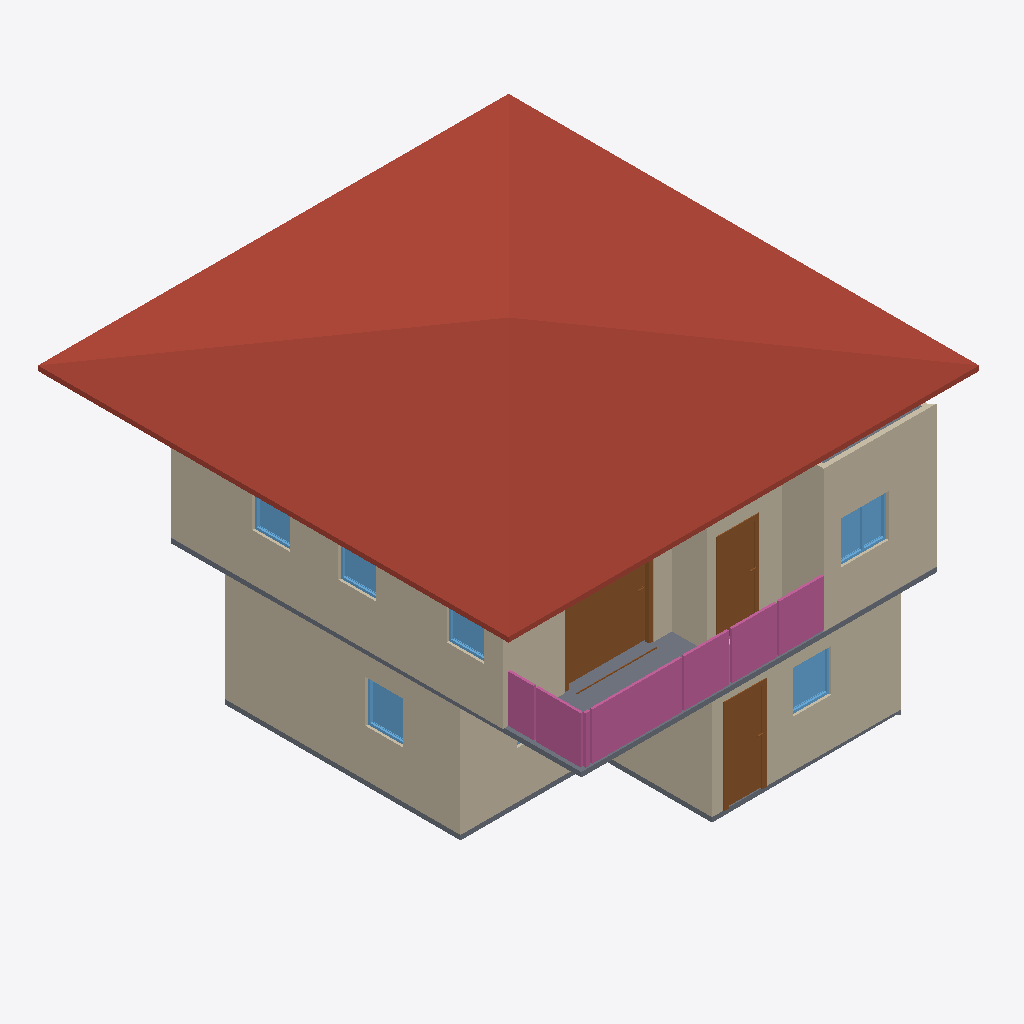
Isometric view of an IFC building model (IFC-SPF (STEP), schema IFC4, length unit metre), seen from the south-west, elements coloured by IFC class: 10 walls (beige), 6 windows (light blue), 4 railings (pink), 3 slabs (grey), 3 doors (brown), 1 roof (red-brown).
Extent 10.0 m × 10.1 m × 7.1 m (x, y, z). Storeys (3): 2F at 0.00 m; GF at 0.00 m; Roof at 0.00 m. Elements (67): 28 IfcWall, 10 IfcDoor, 10 IfcRailing, 9 IfcWindow, 6 IfcSlab, 2 IfcStairFlight, 1 IfcCovering, 1 IfcRoof.

HEADER;
FILE_DESCRIPTION(('ViewDefinition[DesignTransferView]'),'2;1');
FILE_NAME('s04-activity.ifc','2026-10-12T21:19:59+08:00',(''),(''),'IfcOpenShell 0.8.5-post1','Bonsai 0.8.5-post1','Nobody');
FILE_SCHEMA(('IFC4'));
ENDSEC;
DATA;
#1=IFCPROJECT('2GnHYbvof8KPkkQCN2cpak',$,'My Project',$,$,$,$,(#10,#22),#5);
#27=IFCSITE('1VLHuwOVH9mwMwtNVO9BPJ',$,'My Site',$,$,#50,$,$,$,$,$,$,$,$);
#33=IFCBUILDING('1OGkO44UjDJARiS_Fyj$Zj',$,'My Building',$,$,#56,$,$,$,$,$,$);
#39=IFCBUILDINGSTOREY('0agIcJK8f40P3akb4J$2zH',$,'2F',$,$,#15192,$,$,$,$);
#63=IFCBUILDINGSTOREY('3JWZLjFTHEdvLTIKS$FQl5',$,'GF',$,$,#79,$,$,$,$);
#13833=IFCBUILDINGSTOREY('2FKEB_rgT2n9vkoDxs99h2',$,'Roof',$,$,#15282,$,$,$,$);
#16102=IFCROOF('1zN8AJwBfD79hA3wSqDmH0',$,'Roof',$,$,#16875,#16111,$,$);
#253=IFCWALL('16ecCB6x90ig5Z2WlPydEO',$,'Wall',$,$,#14613,#259,$,$);
#8225=IFCWALL('1toZcylVb128C$yLuFtO0r',$,'Wall',$,$,#15227,#8231,$,$);
#9251=IFCWALL('37G16DxdH6peJl5$zk74y6',$,'Wall',$,$,#15232,#9257,$,$);
#1579=IFCWALL('0CUz_ITWP45997_Z8$uC3r',$,'Wall',$,$,#1845,#1585,$,$);
#10134=IFCSLAB('2CzQfwGs19oBQ9G7Fkgp76',$,'Slab',$,$,#18510,#10148,$,$);
#278=IFCWALL('2H2BI7bNn069OW0ONfSi5R',$,'Wall',$,$,#560,#284,$,$);
#14619=IFCDOOR('2izWwAwkH0bwgXQaB8t8zI',$,'Door',$,$,#14919,#14628,$,2.0,1.8904616832733154,$,.SLIDING_TO_RIGHT.,$);
#1554=IFCWALL('0qNHWyKeD2UOG4WfRzRQiY',$,'Wall',$,$,#1813,#1560,$,$);
#15730=IFCRAILING('0sAuybB411EOYsk6RQLvSv',$,'Railing',$,$,#15756,#15739,$,$);
#11391=IFCWALL('2_71wDHP1DIfLQfg8jjOtL',$,'Wall',$,$,#15252,#11398,$,$);
#15757=IFCRAILING('3ck827OMT8FgTT3oGO1WJh',$,'Railing',$,$,#16049,#15770,$,$);
#2590=IFCDOOR('2Wf3sDtk54Pv$uLvqC36TM',$,'Door',$,$,#3398,#2599,$,2.0,0.8999999761581421,$,.SINGLE_SWING_LEFT.,$);
#9276=IFCWALL('0rzUYuuxvFOxg3$9x1Y219',$,'Wall',$,$,#15212,#9282,$,$);
#15917=IFCRAILING('2gNZih4f10d8Ycs1l2KVHW',$,'Railing',$,'FRAMELESS_PANEL',#16059,#15926,$,.USERDEFINED.);
#10866=IFCDOOR('2n99N8e5rAlRJch5Lwc9Kl',$,'Door',$,$,#11288,#10875,$,2.0,0.8999999761581421,$,.SINGLE_SWING_LEFT.,$);
#9301=IFCWALL('1ieY5cvXf3dvHqPSlIt4_E',$,'Wall',$,$,#15242,#9307,$,$);
#9542=IFCWALL('3ar5H1Z0nEoPPQ$ltW$Uh1',$,'Wall',$,$,#15217,#9548,$,$);
#2289=IFCSLAB('1b0RShBF54AfvYgtfXPlW4',$,'Slab',$,$,#2297,#2304,$,$);
#19188=IFCRAILING('3aGx9eBIf9rQD5xAtT5PPX',$,'Railing',$,$,#19239,#19197,$,$);
#13029=IFCWINDOW('02MekrDP16yu1cL2Dws5jK',$,'Window',$,$,#13419,#13038,$,0.8999999761581421,1.0105178356170654,$,.DOUBLE_PANEL_VERTICAL.,$);
#5444=IFCWINDOW('2H54NMsKv4Ses3QMuBI0V6',$,'Window',$,$,#6234,#5454,$,0.8999999761581421,0.8025646209716797,$,.SINGLE_PANEL.,$);
#14492=IFCWINDOW('1Qu5gbN5j8Y97BzWoQUmTt',$,'Window',$,$,#15297,#14501,$,0.8999999761581421,0.8025646209716797,$,$,$);
#12743=IFCWINDOW('1gkEKDo_n17P_3wNRjhkHt',$,'Window',$,$,#13969,#12752,$,0.8999999761581421,0.8025646209716797,$,$,$);
#12873=IFCWINDOW('2aGk8EEVr4gAygElpgUgSE',$,'Window',$,$,#13984,#12881,$,0.8999999761581421,0.8025646209716797,$,$,$);
#12808=IFCWINDOW('22pExRcNv8LQQcYR_VBzTF',$,'Window',$,$,#13979,#12817,$,0.8999999761581421,0.8025646209716797,$,$,$);
#13901=IFCSLAB('2gSFncff5BMP6ZoeWvrr9K',$,'Slab',$,$,#15287,#13916,$,$);
ENDSEC;
